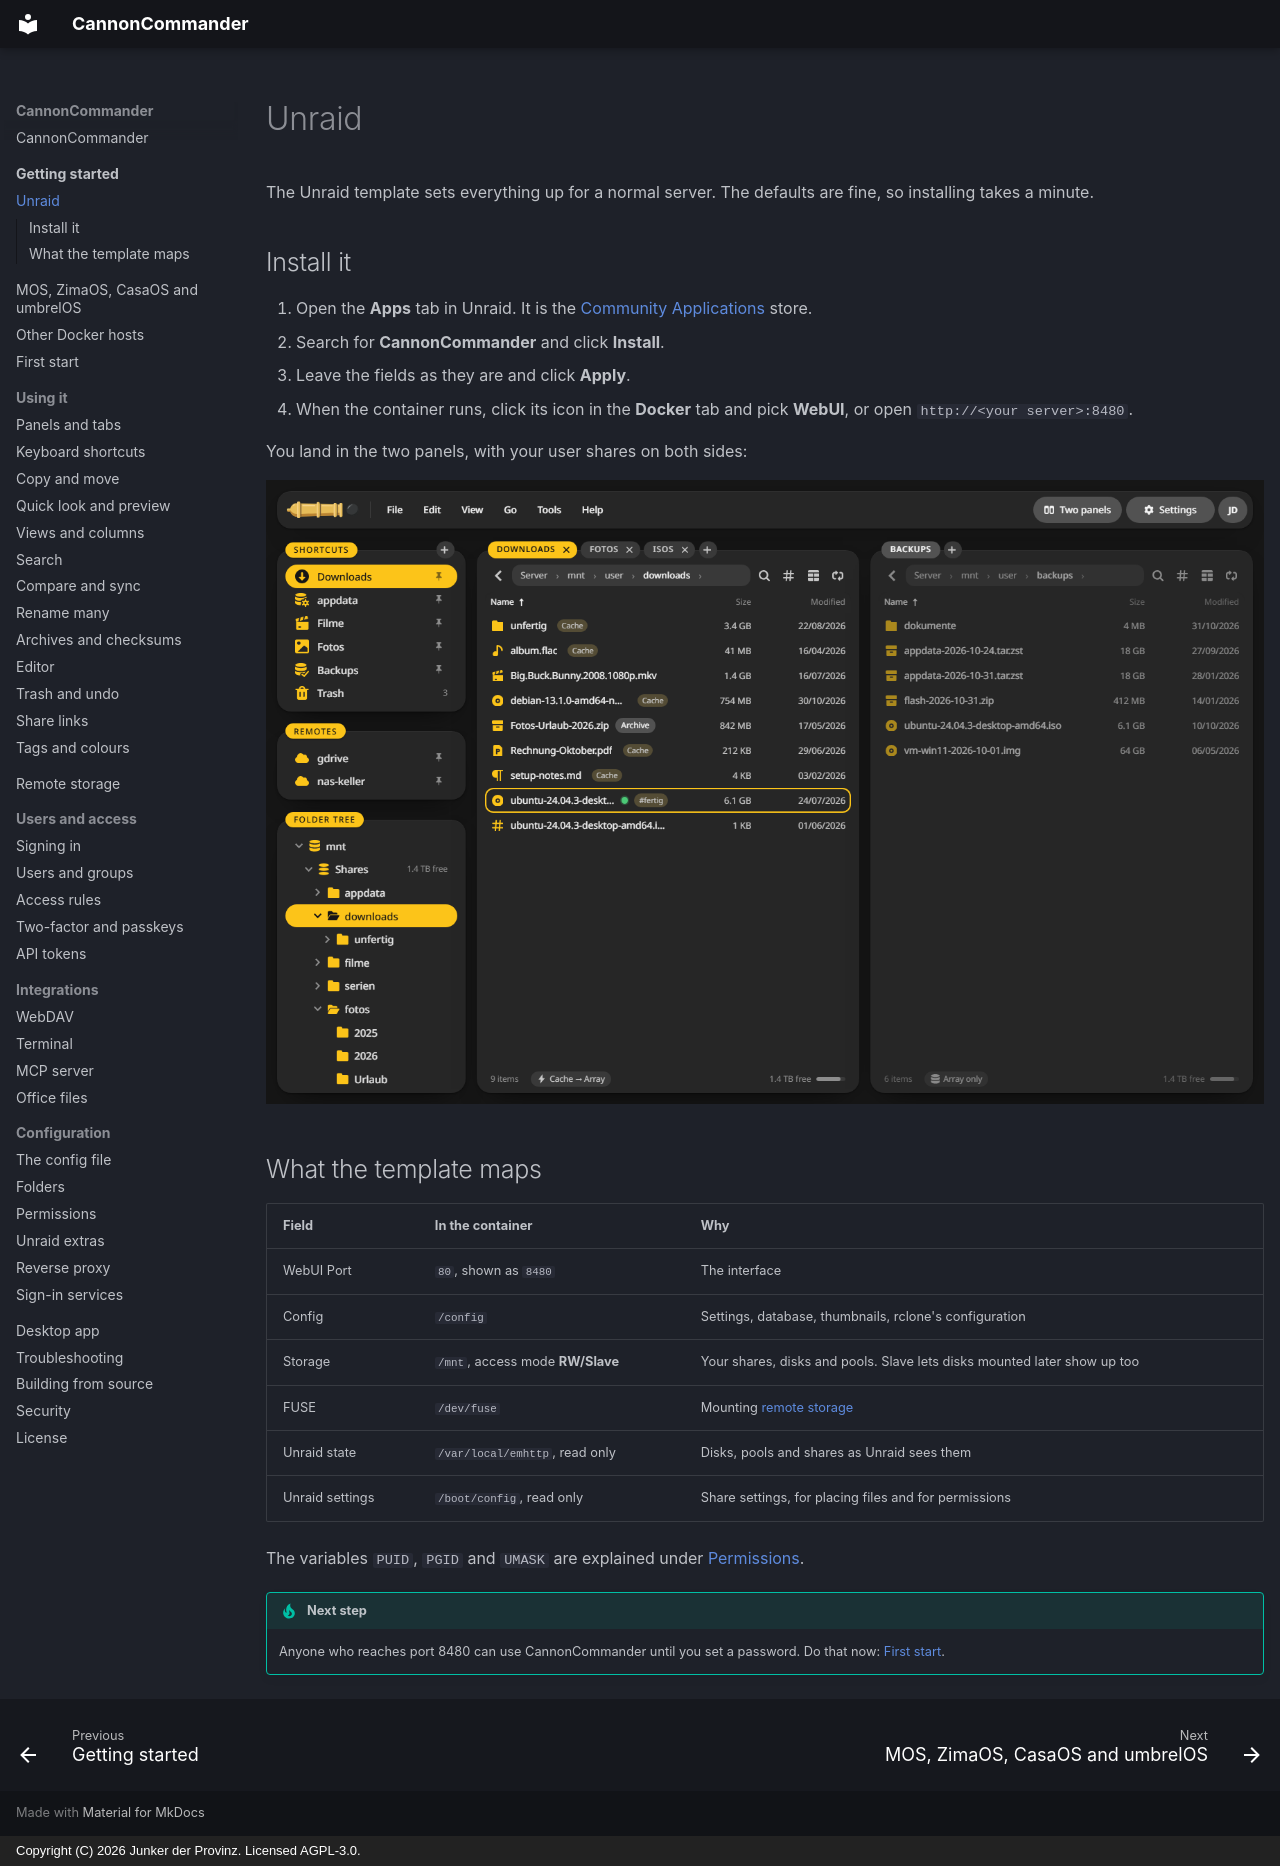

repository: junkerderprovinz/cannoncommander · page: getting-started/unraid/index.html · generator: mkdocs · copyright: Copyright (C) 2026 Junker der Provinz. Licensed AGPL-3.0.

# Unraid

The Unraid template sets everything up for a normal server. The defaults are fine, so installing takes a minute.

## Install it {#install}

1. Open the **Apps** tab in Unraid. It is the [Community Applications](https://ca.unraid.net/apps?q=cannoncommander) store.
2. Search for **CannonCommander** and click **Install**.
3. Leave the fields as they are and click **Apply**.
4. When the container runs, click its icon in the **Docker** tab and pick **WebUI**, or open `http://<your server>:8480`.

You land in the two panels, with your user shares on both sides:

![The two panels after the install: downloads on the left, the user shares on the right.](../assets/screenshots/panels-dark.png#only-dark)
![The two panels after the install: downloads on the left, the user shares on the right.](../assets/screenshots/panels-light.png#only-light)

## What the template maps {#mappings}

| Field | In the container | Why |
|---|---|---|
| WebUI Port | `80`, shown as `8480` | The interface |
| Config | `/config` | Settings, database, thumbnails, rclone's configuration |
| Storage | `/mnt`, access mode **RW/Slave** | Your shares, disks and pools. Slave lets disks mounted later show up too |
| FUSE | `/dev/fuse` | Mounting [remote storage](../remote-storage.md) |
| Unraid state | `/var/local/emhttp`, read only | Disks, pools and shares as Unraid sees them |
| Unraid settings | `/boot/config`, read only | Share settings, for placing files and for permissions |

The variables `PUID`, `PGID` and `UMASK` are explained under [Permissions](../configuration/permissions.md).

!!! tip "Next step"
    Anyone who reaches port 8480 can use CannonCommander until you set a password. Do that now: [First start](first-start.md).
